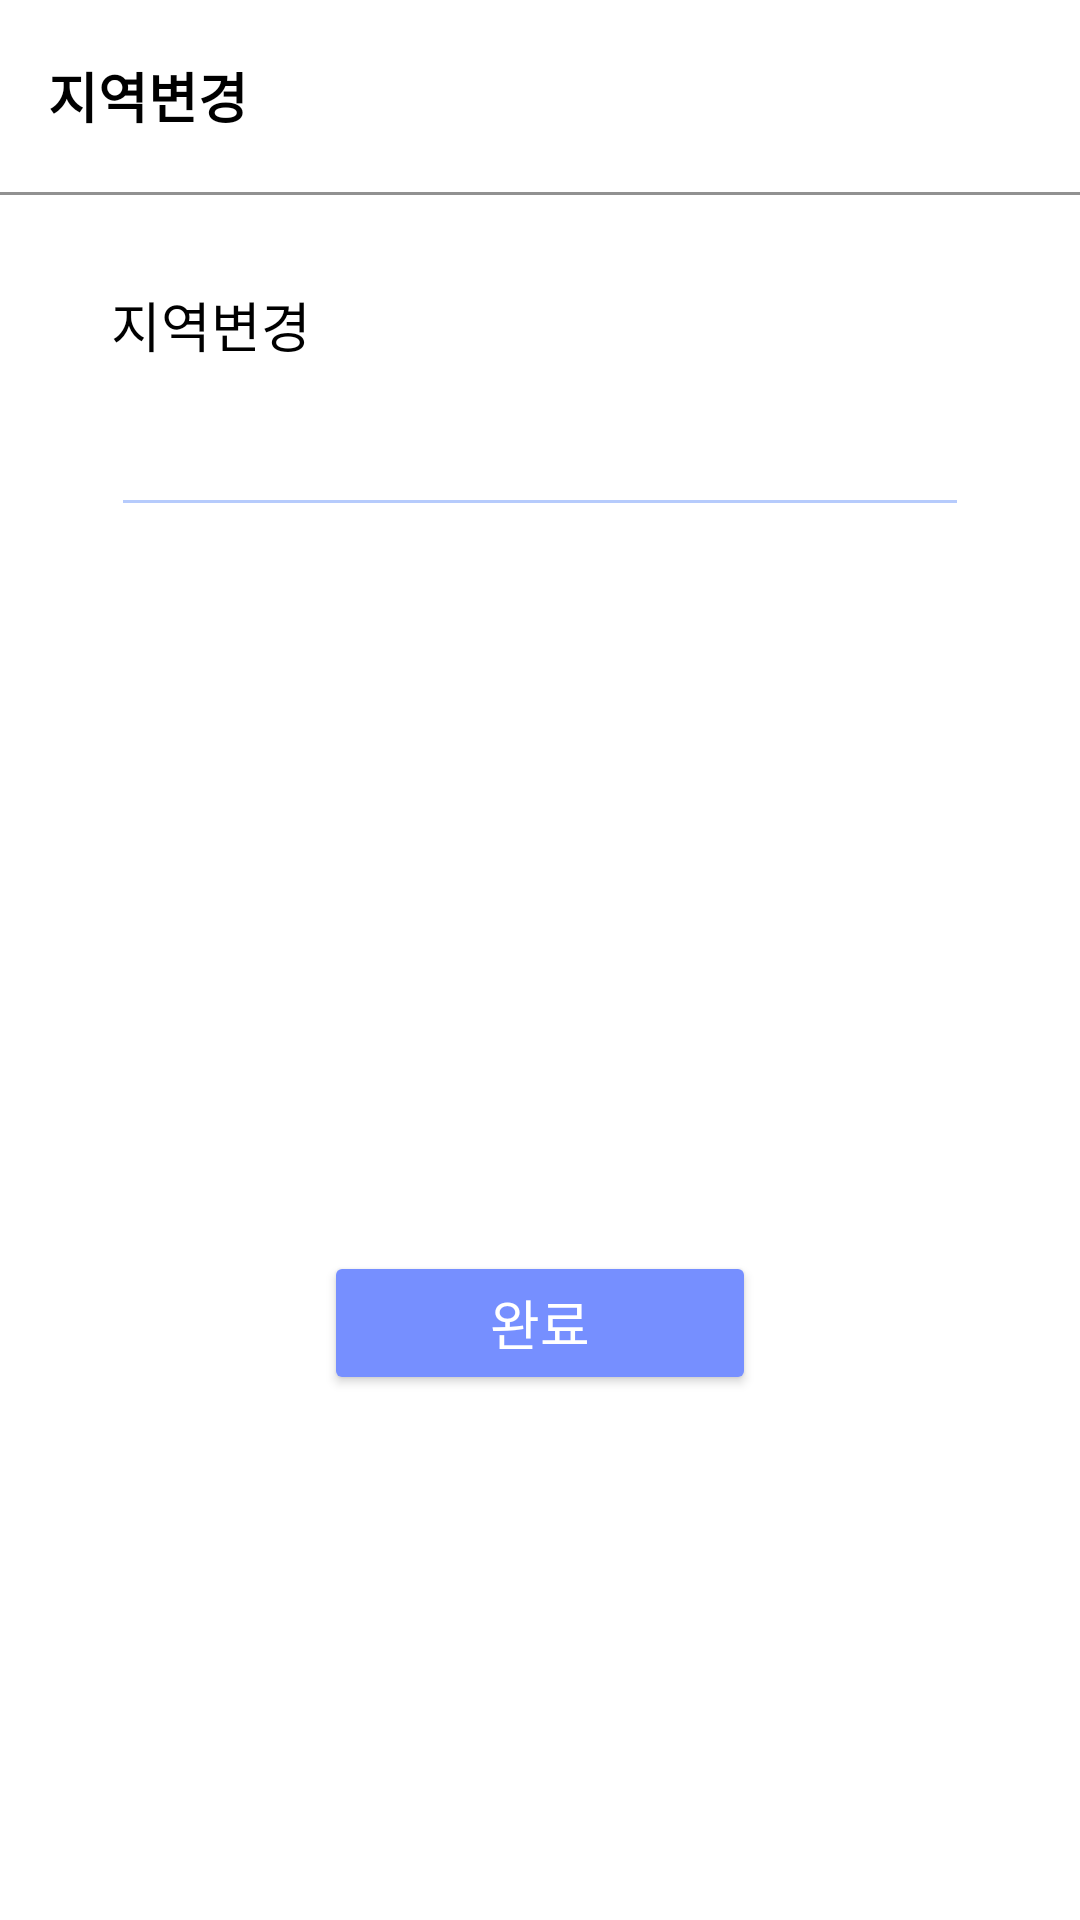

Here is an Android app screen rendered from its layout file. Give the layout XML and the strings, colors and styles it references.
<!-- AndroidManifest.xml: application theme Theme.Village -->
<!-- res/layout/fragment_location.xml -->
<?xml version="1.0" encoding="utf-8"?>
<layout xmlns:android="http://schemas.android.com/apk/res/android"
    xmlns:app="http://schemas.android.com/apk/res-auto"
    xmlns:tools="http://schemas.android.com/tools"
    tools:context=".screen.my.ChangeprofileFragment">

    <androidx.constraintlayout.widget.ConstraintLayout
        android:layout_width="match_parent"
        android:layout_height="match_parent"
        android:background="@color/white">

        <androidx.appcompat.widget.Toolbar
            android:id="@+id/toolbar"
            android:layout_width="match_parent"
            android:layout_height="64dp"
            app:layout_constraintEnd_toEndOf="parent"
            app:layout_constraintStart_toStartOf="parent"
            app:layout_constraintTop_toTopOf="parent">

            <TextView
                android:layout_width="wrap_content"
                android:layout_height="wrap_content"
                android:fontFamily="@font/ns_r"
                android:text="지역변경"
                android:textColor="@color/black"
                android:textSize="18sp"
                android:textStyle="bold" />

        </androidx.appcompat.widget.Toolbar>

        <View
            android:id="@+id/view"
            android:layout_width="0dp"
            android:layout_height="1dp"
            android:background="@color/gray"
            app:layout_constraintEnd_toEndOf="parent"
            app:layout_constraintStart_toStartOf="parent"
            app:layout_constraintTop_toBottomOf="@+id/toolbar" />

        <androidx.constraintlayout.widget.ConstraintLayout
            android:layout_width="match_parent"
            android:layout_height="0dp"
            app:layout_constraintBottom_toTopOf="@+id/bottomView"
            app:layout_constraintEnd_toEndOf="parent"
            app:layout_constraintStart_toStartOf="parent"
            app:layout_constraintTop_toBottomOf="@+id/view">

            <TextView
                android:id="@+id/textView"
                android:layout_width="wrap_content"
                android:layout_height="wrap_content"
                android:layout_marginTop="30dp"
                android:fontFamily="@font/ns_r"
                android:text="지역변경"
                android:textColor="@color/black"
                android:textSize="18sp"
                app:layout_constraintStart_toStartOf="@+id/editText"
                app:layout_constraintTop_toTopOf="parent" />

            <EditText
                android:id="@+id/editText"
                android:layout_width="match_parent"
                android:layout_height="wrap_content"
                android:layout_marginHorizontal="37dp"
                android:backgroundTint="#b6cbfc"
                android:fontFamily="@font/ns_r"
                android:gravity="center"
                android:hint=" "
                android:textSize="28sp"
                app:layout_constraintEnd_toEndOf="parent"
                app:layout_constraintStart_toStartOf="parent"
                app:layout_constraintTop_toBottomOf="@+id/textView" />

            <Button
                android:id="@+id/changebtn"
                android:layout_width="match_parent"
                android:layout_height="wrap_content"
                android:layout_marginHorizontal="108dp"
                android:layout_marginTop="142dp"
                android:backgroundTint="#768fff"
                android:fontFamily="@font/ns_r"
                android:text="완료"
                android:textColor="@color/white"
                android:textSize="18sp"
                app:layout_constraintBottom_toBottomOf="parent"
                app:layout_constraintEnd_toEndOf="parent"
                app:layout_constraintStart_toStartOf="parent"
                app:layout_constraintTop_toBottomOf="@+id/editText" />

        </androidx.constraintlayout.widget.ConstraintLayout>

        <com.google.android.material.bottomnavigation.BottomNavigationView
            android:id="@+id/bottomView"
            android:layout_width="match_parent"
            android:layout_height="wrap_content"
            android:background="#fff"
            android:padding="10dp"
            android:visibility="invisible"
            app:itemIconTint="@drawable/menu_selector_color"
            app:itemTextColor="#7a7a7a"
            app:layout_constraintBottom_toBottomOf="parent"
            app:layout_constraintEnd_toEndOf="parent"
            app:layout_constraintStart_toStartOf="parent"
            app:menu="@menu/menu_bottom" />

    </androidx.constraintlayout.widget.ConstraintLayout>
</layout>
<!-- resources referenced by this layout -->
<resources>
  <color name="black">#FF000000</color>
  <color name="gray">#919191</color>
  <color name="white">#FFFFFFFF</color>
  <!-- drawable menu_selector_color (drawable) -->
  <?xml version="1.0" encoding="utf-8"?>
  <selector xmlns:android="http://schemas.android.com/apk/res/android">
      <item android:color="#949494" android:state_checked="true"/>
      <item android:color="#e8e8e8" android:state_checked="false"/>
  </selector>
  <style name="Theme.Village" parent="Theme.AppCompat.Light">
          
          <item name="colorPrimary">#2962ff</item>
          <item name="colorPrimaryDark">#2654a2</item>
          <item name="colorPrimaryVariant">@color/purple_700</item>
          <item name="colorOnPrimary">@color/white</item>
  
          
          <item name="colorSecondary">@color/teal_200</item>
          <item name="colorSecondaryVariant">@color/teal_700</item>
          <item name="colorOnSecondary">@color/black</item>
          
          <item name="android:windowBackground">@color/white</item>
          <item name="android:statusBarColor" tools:targetApi="l">@color/colorPrimaryDark</item>
          
          <item name="windowActionBar">false</item>
          <item name="windowNoTitle">true</item>
          
      </style>
  <color name="purple_700">#FF3700B3</color>
  <color name="teal_200">#FF03DAC5</color>
  <color name="teal_700">#FF018786</color>
  <!-- not gathered from this repository: default colours our renderer supplied (Android Studio template values) -->
  <color name="colorPrimaryDark">#FF3700B3</color>
</resources>
